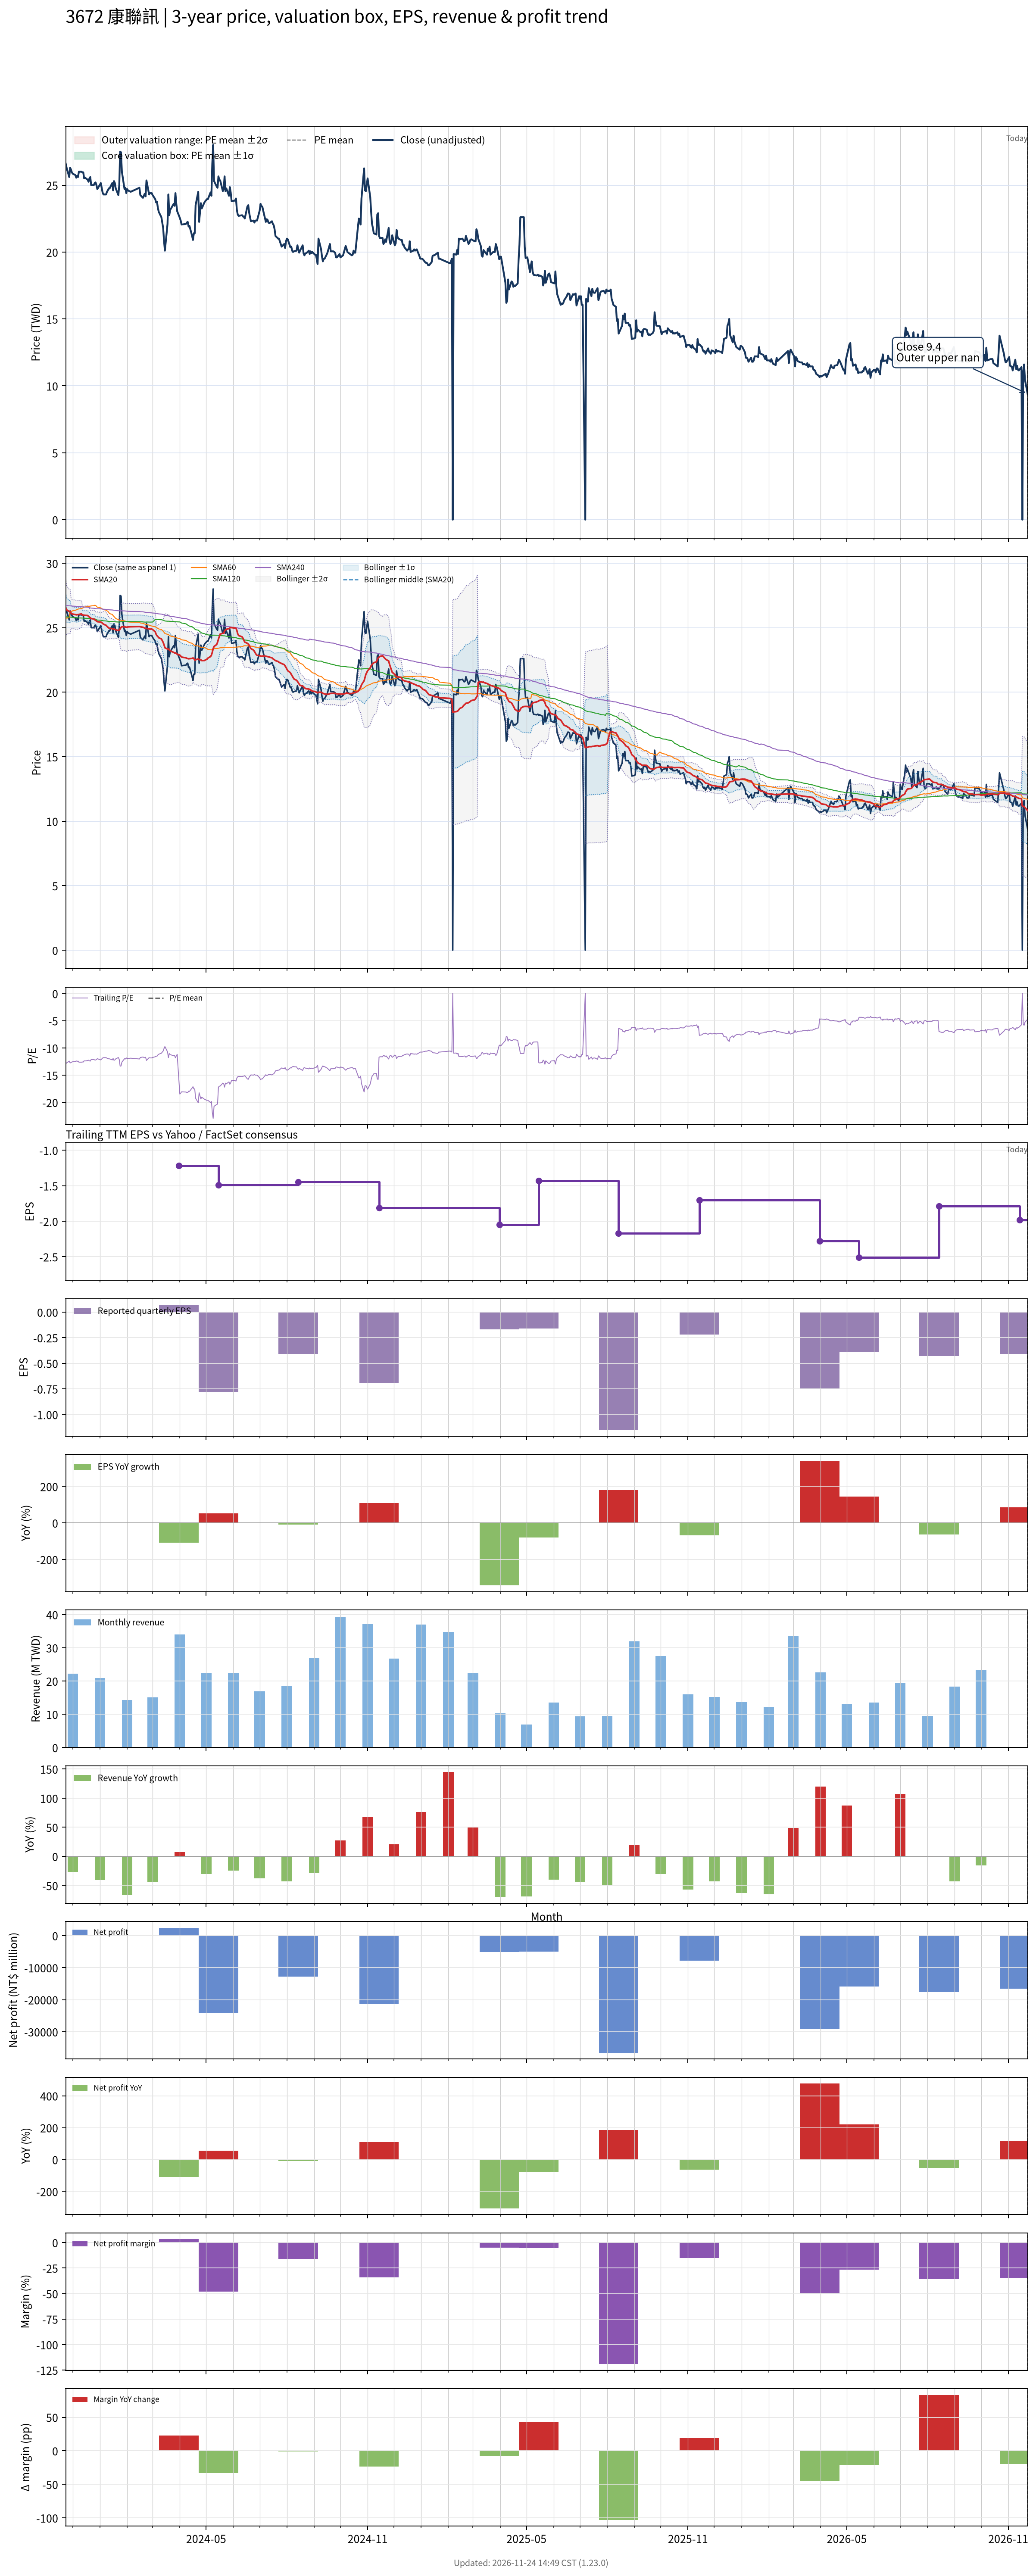

The table this chart was drawn from, first rows:
# chart-version: skill-stock-dynamic-val…
date, close, available_date, period_end, eps, ttm_eps, pe, pe_mean, pe_std, price_m2, price_m1, price_mean, price_p1, price_p2, forward_eps, forward_pe, forward_pe_mean, forward_pe_std, forward_price_m2, forward_price_m1, forward_price_mean, forward_price_p1, forward_price_p2, sma20
2023-11-23, 26.6, 2023-11-14, 2023-09-30, -0.33, -2.06, -12.91, , , , , , , , , , , , , , , , , 26.52
2023-11-24, 26.3, 2023-11-14, 2023-09-30, -0.33, -2.06, -12.77, , , , , , , , , , , , , , , , , 26.39
2023-11-27, 25.6, 2023-11-14, 2023-09-30, -0.33, -2.06, -12.43, , , , , , , , , , , , , , , , , 26.26
2023-11-28, 26.3, 2023-11-14, 2023-09-30, -0.33, -2.06, -12.77, , , , , , , , , , , , , , , , , 26.26
2023-11-29, 26.15, 2023-11-14, 2023-09-30, -0.33, -2.06, -12.69, , , , , , , , , , , , , , , , , 26.12
2023-11-30, 25.95, 2023-11-14, 2023-09-30, -0.33, -2.06, -12.6, , , , , , , , , , , , , , , , , 26.07
2023-12-01, 25.85, 2023-11-14, 2023-09-30, -0.33, -2.06, -12.55, , , , , , , , , , , , , , , , , 26.05
2023-12-04, 25.75, 2023-11-14, 2023-09-30, -0.33, -2.06, -12.5, , , , , , , , , , , , , , , , , 26.02
2023-12-05, 25.55, 2023-11-14, 2023-09-30, -0.33, -2.06, -12.4, , , , , , , , , , , , , , , , , 26
2023-12-06, 25.7, 2023-11-14, 2023-09-30, -0.33, -2.06, -12.48, , , , , , , , , , , , , , , , , 26
2023-12-07, 25.6, 2023-11-14, 2023-09-30, -0.33, -2.06, -12.43, , , , , , , , , , , , , , , , , 26.01
2023-12-08, 26, 2023-11-14, 2023-09-30, -0.33, -2.06, -12.62, , , , , , , , , , , , , , , , , 26.03
2023-12-11, 26, 2023-11-14, 2023-09-30, -0.33, -2.06, -12.62, , , , , , , , , , , , , , , , , 26.07
2023-12-12, 25.95, 2023-11-14, 2023-09-30, -0.33, -2.06, -12.6, , , , , , , , , , , , , , , , , 25.98
2023-12-13, 25.95, 2023-11-14, 2023-09-30, -0.33, -2.06, -12.6, , , , , , , , , , , , , , , , , 25.98
2023-12-14, 25.5, 2023-11-14, 2023-09-30, -0.33, -2.06, -12.38, , , , , , , , , , , , , , , , , 25.97
2023-12-15, 25.55, 2023-11-14, 2023-09-30, -0.33, -2.06, -12.4, , , , , , , , , , , , , , , , , 25.96
2023-12-18, 25.4, 2023-11-14, 2023-09-30, -0.33, -2.06, -12.33, , , , , , , , , , , , , , , , , 25.95
2023-12-19, 25.25, 2023-11-14, 2023-09-30, -0.33, -2.06, -12.26, , , , , , , , , , , , , , , , , 25.88
2023-12-20, 25.5, 2023-11-14, 2023-09-30, -0.33, -2.06, -12.38, , , , , , , , , , , , , , , , , 25.82
2023-12-21, 25.6, 2023-11-14, 2023-09-30, -0.33, -2.06, -12.43, , , , , , , , , , , , , , , , , 25.77
2023-12-22, 25, 2023-11-14, 2023-09-30, -0.33, -2.06, -12.14, , , , , , , , , , , , , , , , , 25.71
2023-12-25, 25, 2023-11-14, 2023-09-30, -0.33, -2.06, -12.14, , , , , , , , , , , , , , , , , 25.68
2023-12-26, 25.15, 2023-11-14, 2023-09-30, -0.33, -2.06, -12.21, , , , , , , , , , , , , , , , , 25.62
2023-12-27, 25.2, 2023-11-14, 2023-09-30, -0.33, -2.06, -12.23, , , , , , , , , , , , , , , , , 25.57
2023-12-28, 25, 2023-11-14, 2023-09-30, -0.33, -2.06, -12.14, , , , , , , , , , , , , , , , , 25.52
2023-12-29, 24.7, 2023-11-14, 2023-09-30, -0.33, -2.06, -11.99, , , , , , , , , , , , , , , , , 25.47
2024-01-02, 25.15, 2023-11-14, 2023-09-30, -0.33, -2.06, -12.21, , , , , , , , , , , , , , , , , 25.44
2024-01-03, 24.8, 2023-11-14, 2023-09-30, -0.33, -2.06, -12.04, , , , , , , , , , , , , , , , , 25.4
2024-01-04, 24.45, 2023-11-14, 2023-09-30, -0.33, -2.06, -11.87, , , , , , , , , , , , , , , , , 25.34
2024-01-05, 24.3, 2023-11-14, 2023-09-30, -0.33, -2.06, -11.8, , , , , , , , , , , , , , , , , 25.27
2024-01-08, 24.3, 2023-11-14, 2023-09-30, -0.33, -2.06, -11.8, , , , , , , , , , , , , , , , , 25.19
2024-01-09, 24.5, 2023-11-14, 2023-09-30, -0.33, -2.06, -11.89, , , , , , , , , , , , , , , , , 25.11
2024-01-10, 24.6, 2023-11-14, 2023-09-30, -0.33, -2.06, -11.94, , , , , , , , , , , , , , , , , 25.05
2024-01-11, 24.75, 2023-11-14, 2023-09-30, -0.33, -2.06, -12.01, , , , , , , , , , , , , , , , , 24.98
2024-01-12, 24.75, 2023-11-14, 2023-09-30, -0.33, -2.06, -12.01, , , , , , , , , , , , , , , , , 24.95
2024-01-15, 25.15, 2023-11-14, 2023-09-30, -0.33, -2.06, -12.21, , , , , , , , , , , , , , , , , 24.93
2024-01-16, 24.6, 2023-11-14, 2023-09-30, -0.33, -2.06, -11.94, , , , , , , , , , , , , , , , , 24.89
2024-01-17, 25.3, 2023-11-14, 2023-09-30, -0.33, -2.06, -12.28, , , , , , , , , , , , , , , , , 24.89
2024-01-18, 25.15, 2023-11-14, 2023-09-30, -0.33, -2.06, -12.21, , , , , , , , , , , , , , , , , 24.87
2024-01-19, 24.75, 2023-11-14, 2023-09-30, -0.33, -2.06, -12.01, , , , , , , , , , , , , , , , , 24.83
2024-01-22, 24.25, 2023-11-14, 2023-09-30, -0.33, -2.06, -11.77, , , , , , , , , , , , , , , , , 24.79
2024-01-23, 25, 2023-11-14, 2023-09-30, -0.33, -2.06, -12.14, , , , , , , , , , , , , , , , , 24.79
2024-01-24, 27.5, 2023-11-14, 2023-09-30, -0.33, -2.06, -13.35, , , , , , , , , , , , , , , , , 24.91
2024-01-25, 27.45, 2023-11-14, 2023-09-30, -0.33, -2.06, -13.33, , , , , , , , , , , , , , , , , 25.02
2024-01-26, 26, 2023-11-14, 2023-09-30, -0.33, -2.06, -12.62, , , , , , , , , , , , , , , , , 25.07
2024-01-29, 24.7, 2023-11-14, 2023-09-30, -0.33, -2.06, -11.99, , , , , , , , , , , , , , , , , 25.07
2024-01-30, 24.8, 2023-11-14, 2023-09-30, -0.33, -2.06, -12.04, , , , , , , , , , , , , , , , , 25.05
2024-01-31, 24.4, 2023-11-14, 2023-09-30, -0.33, -2.06, -11.84, , , , , , , , , , , , , , , , , 25.04
2024-02-01, 24.7, 2023-11-14, 2023-09-30, -0.33, -2.06, -11.99, , , , , , , , , , , , , , , , , 25.05
2024-02-02, 24.6, 2023-11-14, 2023-09-30, -0.33, -2.06, -11.94, , , , , , , , , , , , , , , , , 25.06
2024-02-05, 24.5, 2023-11-14, 2023-09-30, -0.33, -2.06, -11.89, , , , , , , , , , , , , , , , , 25.07
2024-02-15, 24.8, 2023-11-14, 2023-09-30, -0.33, -2.06, -12.04, , , , , , , , , , , , , , , , , 25.09
2024-02-16, 24.25, 2023-11-14, 2023-09-30, -0.33, -2.06, -11.77, , , , , , , , , , , , , , , , , 25.07
2024-02-19, 24.05, 2023-11-14, 2023-09-30, -0.33, -2.06, -11.67, , , , , , , , , , , , , , , , , 25.04
2024-02-20, 24.2, 2023-11-14, 2023-09-30, -0.33, -2.06, -11.75, , , , , , , , , , , , , , , , , 25.01
2024-02-21, 24.35, 2023-11-14, 2023-09-30, -0.33, -2.06, -11.82, , , , , , , , , , , , , , , , , 24.97
2024-02-22, 24.15, 2023-11-14, 2023-09-30, -0.33, -2.06, -11.72, , , , , , , , , , , , , , , , , 24.95
2024-02-23, 25.35, 2023-11-14, 2023-09-30, -0.33, -2.06, -12.31, , , , , , , , , , , , , , , , , 24.95
... 667 more rows
